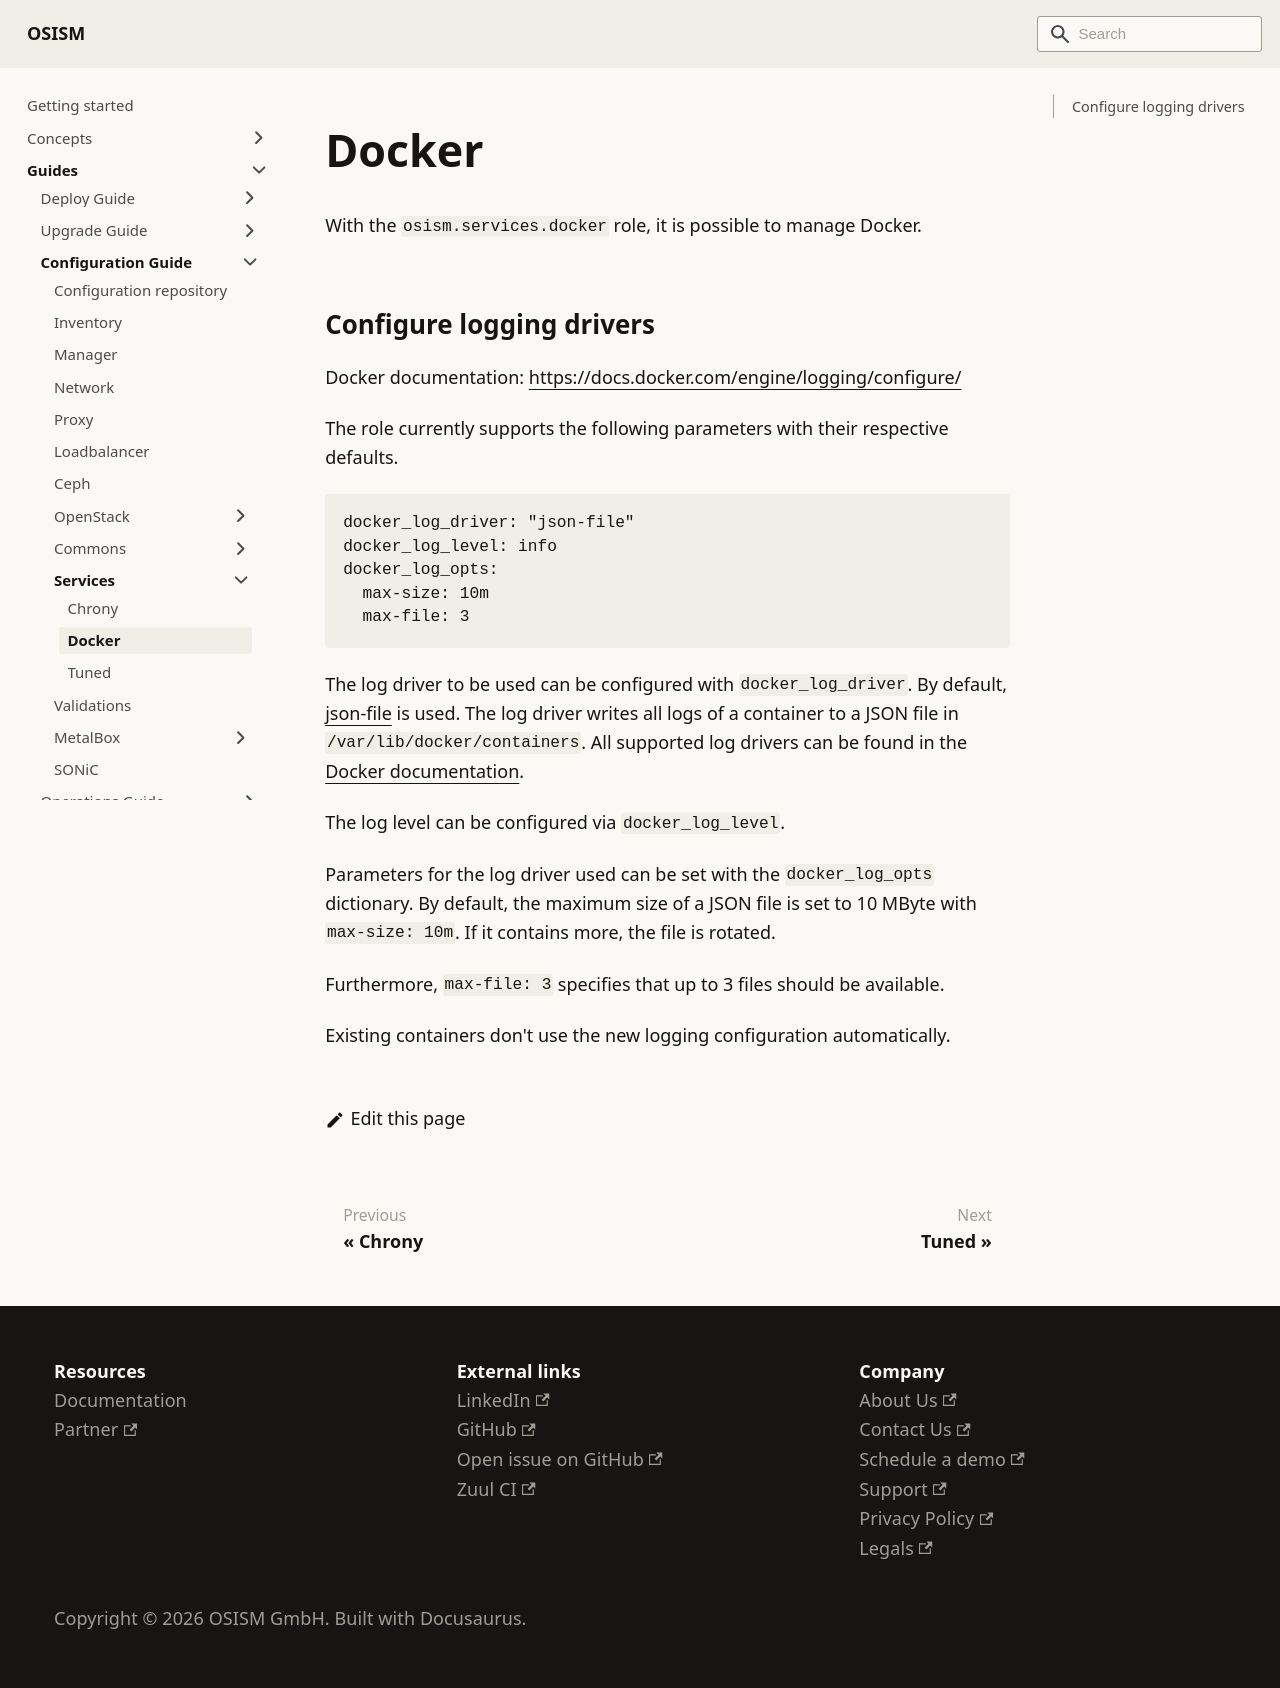

repository: osism/osism.github.io · page: docs/guides/configuration-guide/services/docker/index.html · generator: docusaurus

---
sidebar_label: Docker
---

# Docker

With the `osism.services.docker` role, it is possible to manage Docker.

## Configure logging drivers

Docker documentation: https://docs.docker.com/engine/logging/configure/

The role currently supports the following parameters with their respective defaults.

```yaml
docker_log_driver: "json-file"
docker_log_level: info
docker_log_opts:
  max-size: 10m
  max-file: 3
```

The log driver to be used can be configured with `docker_log_driver`. By default,
[json-file](https://docs.docker.com/engine/logging/drivers/json-file/) is used.
The log driver writes all logs of a container to a JSON file
in `/var/lib/docker/containers`. All supported log drivers can be found in the
[Docker documentation](https://docs.docker.com/engine/logging/configure/#supported-logging-drivers).

The log level can be configured via `docker_log_level`.

Parameters for the log driver used can be set with the `docker_log_opts` dictionary.
By default, the maximum size of a JSON file is set to 10 MByte with `max-size: 10m`.
If it contains more, the file is rotated.

Furthermore, `max-file: 3` specifies that up to 3 files should be available.

Existing containers don't use the new logging configuration automatically.
